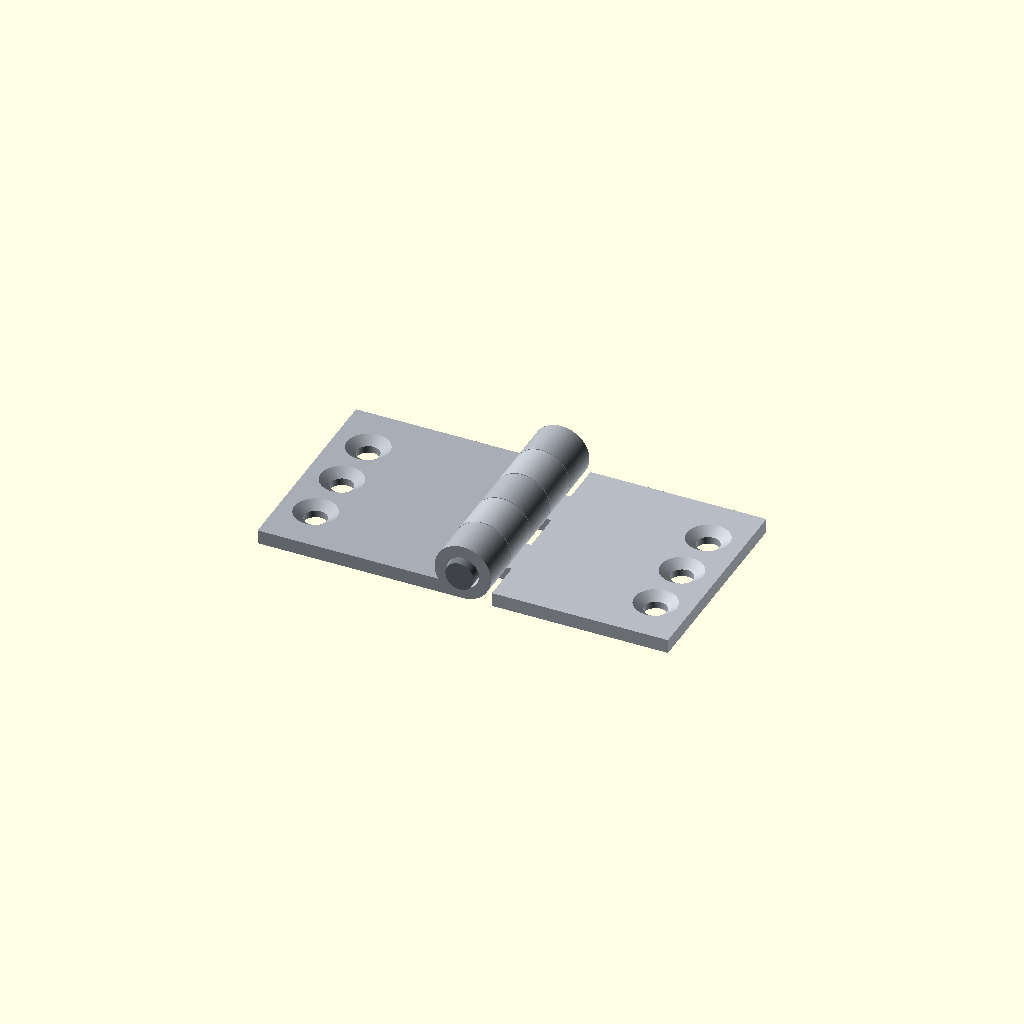
Cell 1 — every parameter at its default value.
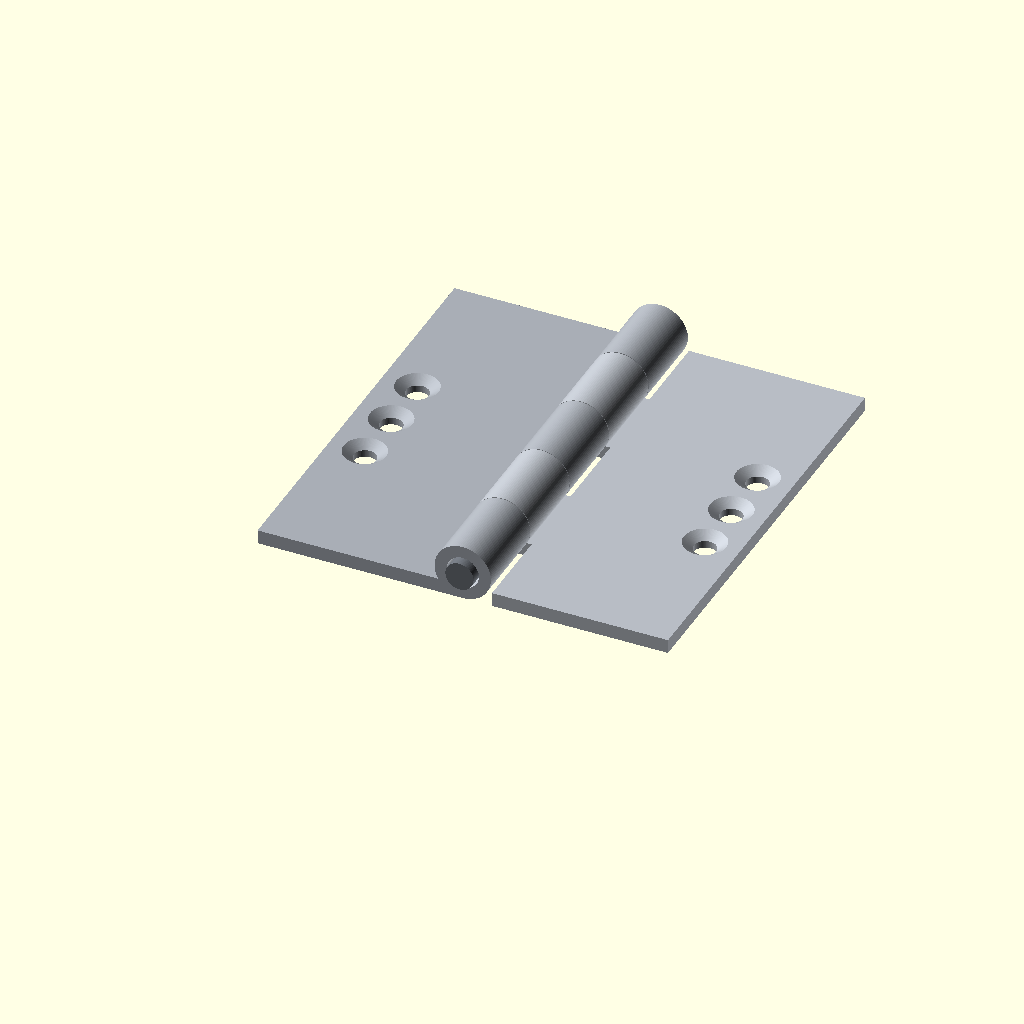
Cell 2 — leaf_length set to 60, the other parameters unchanged.
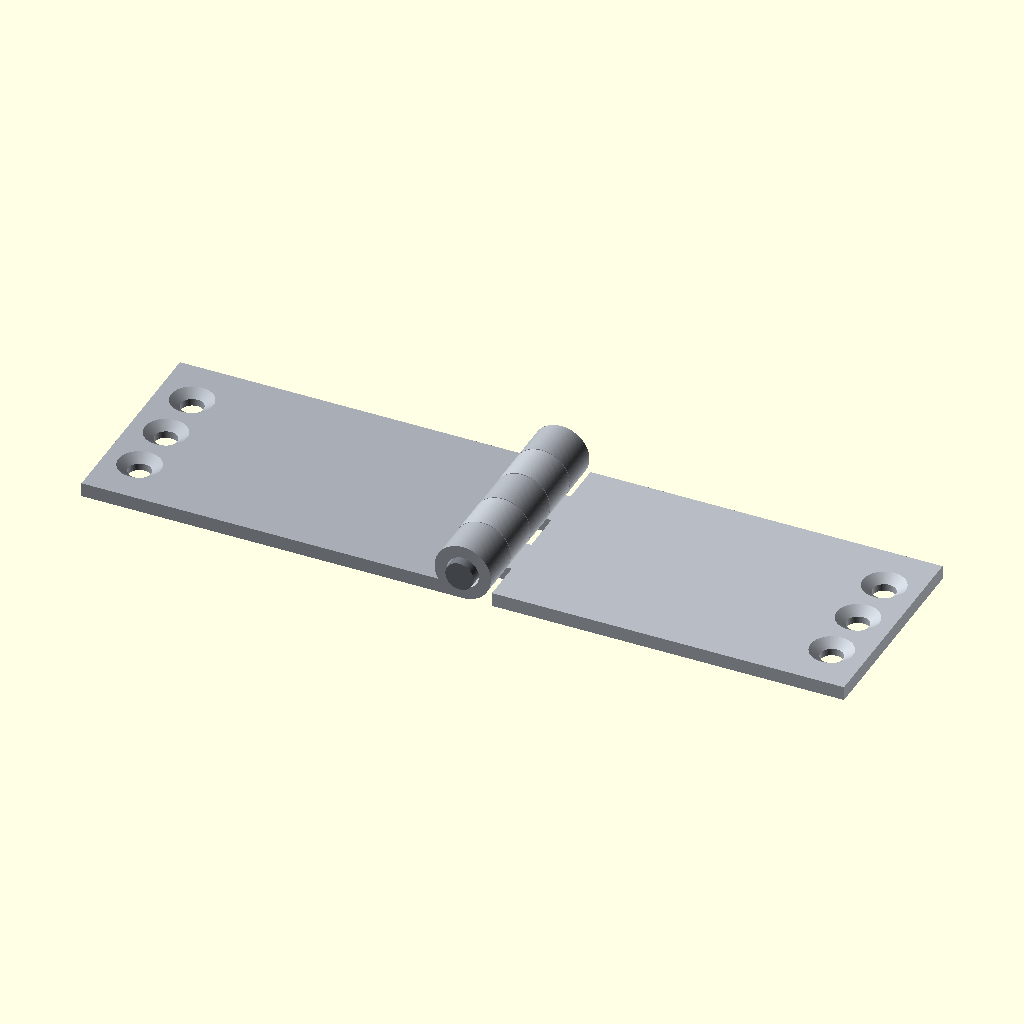
Cell 3: leaf_width = 50 (everything else at default).
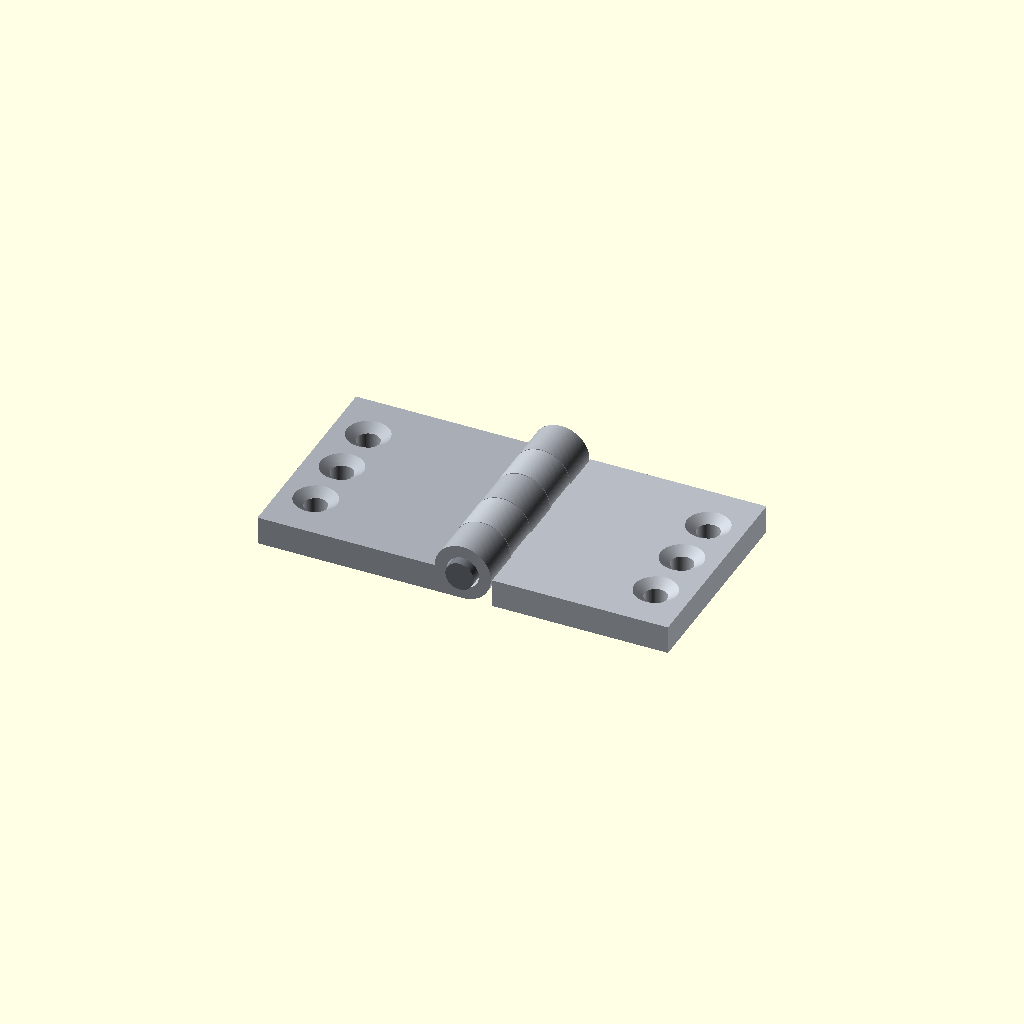
Cell 4: the same model with leaf_thickness = 4.
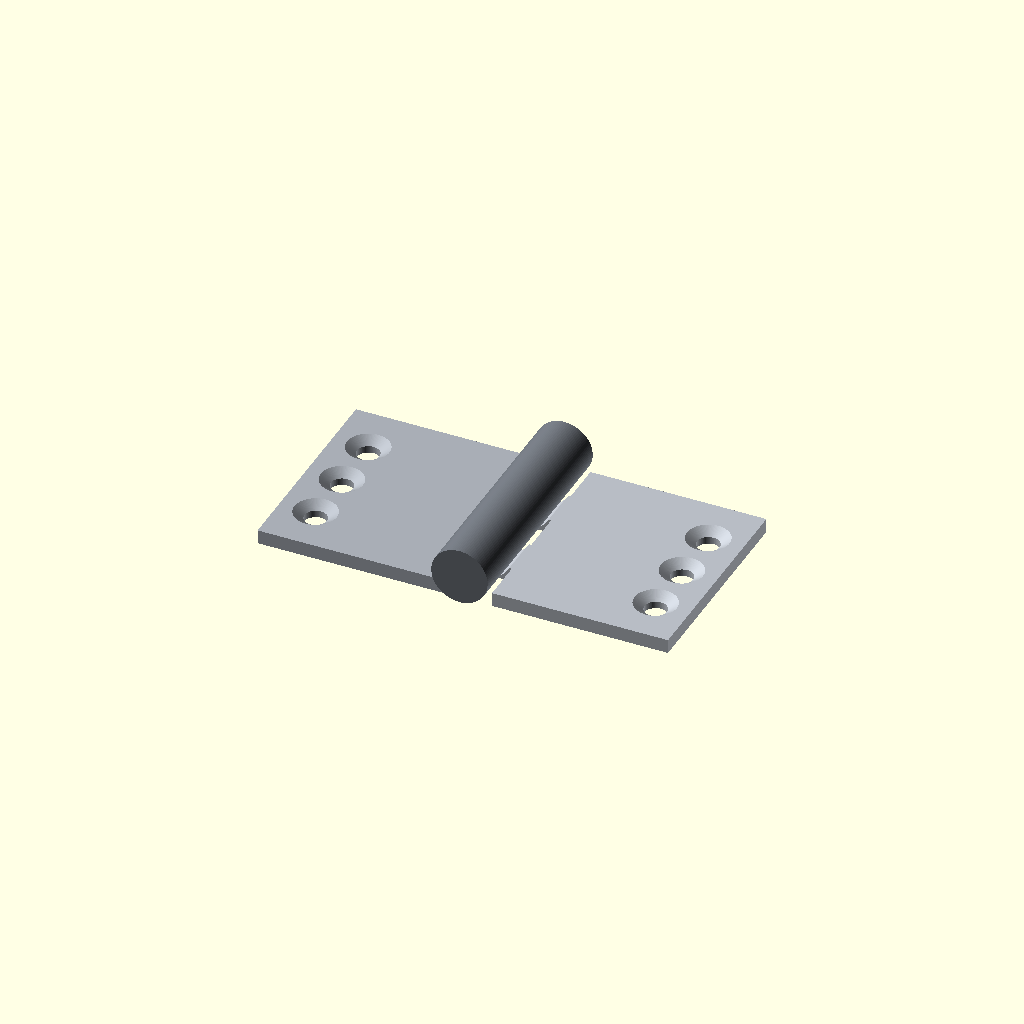
Cell 5 — pin_diameter set to 8, the other parameters unchanged.
All cells are drawn from one camera (rotation 55°, 0°, 25°, orthographic, colour scheme Cornfield), so only the parameter changes between them.
Source of the model, results/tier-3-butt-hinge/bare-xhigh_gpt-6-astra-5cb8bff3190a-2026-09-05T10-14-08-195Z/final.scad:
// 単位: mm
$fn = 96;

// ---------- 基本寸法 ----------
leaf_length    = 30;
leaf_width     = 25;
leaf_thickness = 2;

pin_diameter   = 4;
pin_overhang   = 1;
pin_length     = leaf_length + 2 * pin_overhang;

knuckle_count    = 5;
knuckle_pitch    = leaf_length / knuckle_count; // 6 mm
knuckle_diameter = 8;
knuckle_radius   = knuckle_diameter / 2;

radial_clearance = 0.3;
bore_diameter   = pin_diameter + 2 * radial_clearance; // 4.6 mm

// 6 mm区画の境界に可動用隙間を設ける。
// 筒部全体の外端はY=0とY=30を維持する。
axial_gap = 0.10;

// 平板部は25×30×2。筒部との接続部を各担当区画に追加する。
leaf_inner_x = knuckle_radius + 0.15;
leaf_bottom_z = -knuckle_radius;
leaf_top_z    = leaf_bottom_z + leaf_thickness;

// ---------- M3皿穴 ----------
hole_diameter         = 3.2;
countersink_diameter  = 6;
countersink_depth     = 1;
hole_pitch            = 8;
hole_outer_edge_margin = 5;
hole_first_y          = (leaf_length - 2 * hole_pitch) / 2;

// 180°で左右の板が同一平面。0°へ変更すると右板が閉じる。
opening_angle = 180;

eps = 0.01;

function knuckle_start(i) =
    i * knuckle_pitch + (i == 0 ? 0 : axial_gap / 2);

function knuckle_end(i) =
    (i + 1) * knuckle_pitch
    - (i == knuckle_count - 1 ? 0 : axial_gap / 2);

function owns_knuckle(side, i) =
    side < 0 ? (i % 2 == 0) : (i % 2 == 1);

// +Y方向の円柱。中心線はX=Z=0。
module cylinder_y(diameter, length, start_y = 0) {
    translate([0, start_y, 0])
        rotate([-90, 0, 0])
            cylinder(d = diameter, h = length);
}

module screw_hole(x, y) {
    // 直径3.2 mmの貫通穴
    translate([x, y, leaf_bottom_z - eps])
        cylinder(
            d = hole_diameter,
            h = leaf_thickness + 2 * eps
        );

    // +Z側表面で直径6 mm、深さ1 mmのテーパ
    // 表面より上へ延長しても、表面位置の直径は正確に6 mm。
    translate([x, y, leaf_top_z - countersink_depth])
        cylinder(
            h = countersink_depth + eps,
            d1 = hole_diameter,
            d2 = countersink_diameter
                 + (countersink_diameter - hole_diameter)
                   * eps / countersink_depth
        );
}

// side=-1: 左板、side=+1: 右板
module hinge_leaf(side) {
    difference() {
        union() {
            // 25×30×2 mmの平板
            translate([
                side < 0
                    ? -leaf_inner_x - leaf_width
                    : leaf_inner_x,
                0,
                leaf_bottom_z
            ])
                cube([leaf_width, leaf_length, leaf_thickness]);

            // 左: 0,2,4区画 ／ 右: 1,3区画
            for (i = [0 : knuckle_count - 1]) {
                if (owns_knuckle(side, i)) {
                    let(
                        y0 = knuckle_start(i),
                        h  = knuckle_end(i) - knuckle_start(i)
                    ) {
                        cylinder_y(knuckle_diameter, h, y0);

                        // 筒部と平板を確実に一体化する接続部
                        translate([
                            side < 0 ? -leaf_inner_x - eps : 0,
                            y0,
                            leaf_bottom_z
                        ])
                            cube([
                                leaf_inner_x + eps,
                                h,
                                leaf_thickness
                            ]);
                    }
                }
            }
        }

        // 接続部も含めて軸穴を貫通させる
        cylinder_y(
            bore_diameter,
            leaf_length + 2 * eps,
            -eps
        );

        for (j = [0 : 2])
            screw_hole(
                side * (
                    leaf_inner_x
                    + leaf_width
                    - hole_outer_edge_margin
                ),
                hole_first_y + j * hole_pitch
            );
    }
}

module hinge_pin() {
    // Y=-1～31：筒部の両端から各1 mm突出
    cylinder_y(pin_diameter, pin_length, -pin_overhang);
}

// ---------- 完成アセンブリ：独立した3パーツ ----------
// 開いた状態では両板の表面がZ=-2、裏面がZ=-4。
color([0.66, 0.68, 0.71])
    hinge_leaf(-1);

color([0.72, 0.74, 0.77])
    rotate([0, opening_angle - 180, 0])
        hinge_leaf(1);

color([0.43, 0.45, 0.48])
    hinge_pin();
Customizer parameters (derived from the source; name, type, default, range or options):
leaf_length: number, default 30
leaf_width: number, default 25
leaf_thickness: number, default 2
pin_diameter: number, default 4
pin_overhang: number, default 1
knuckle_count: number, default 5
knuckle_diameter: number, default 8
radial_clearance: number, default 0.3
axial_gap: number, default 0.1
hole_diameter: number, default 3.2
countersink_diameter: number, default 6
countersink_depth: number, default 1
hole_pitch: number, default 8
hole_outer_edge_margin: number, default 5
opening_angle: number, default 180
eps: number, default 0.01
